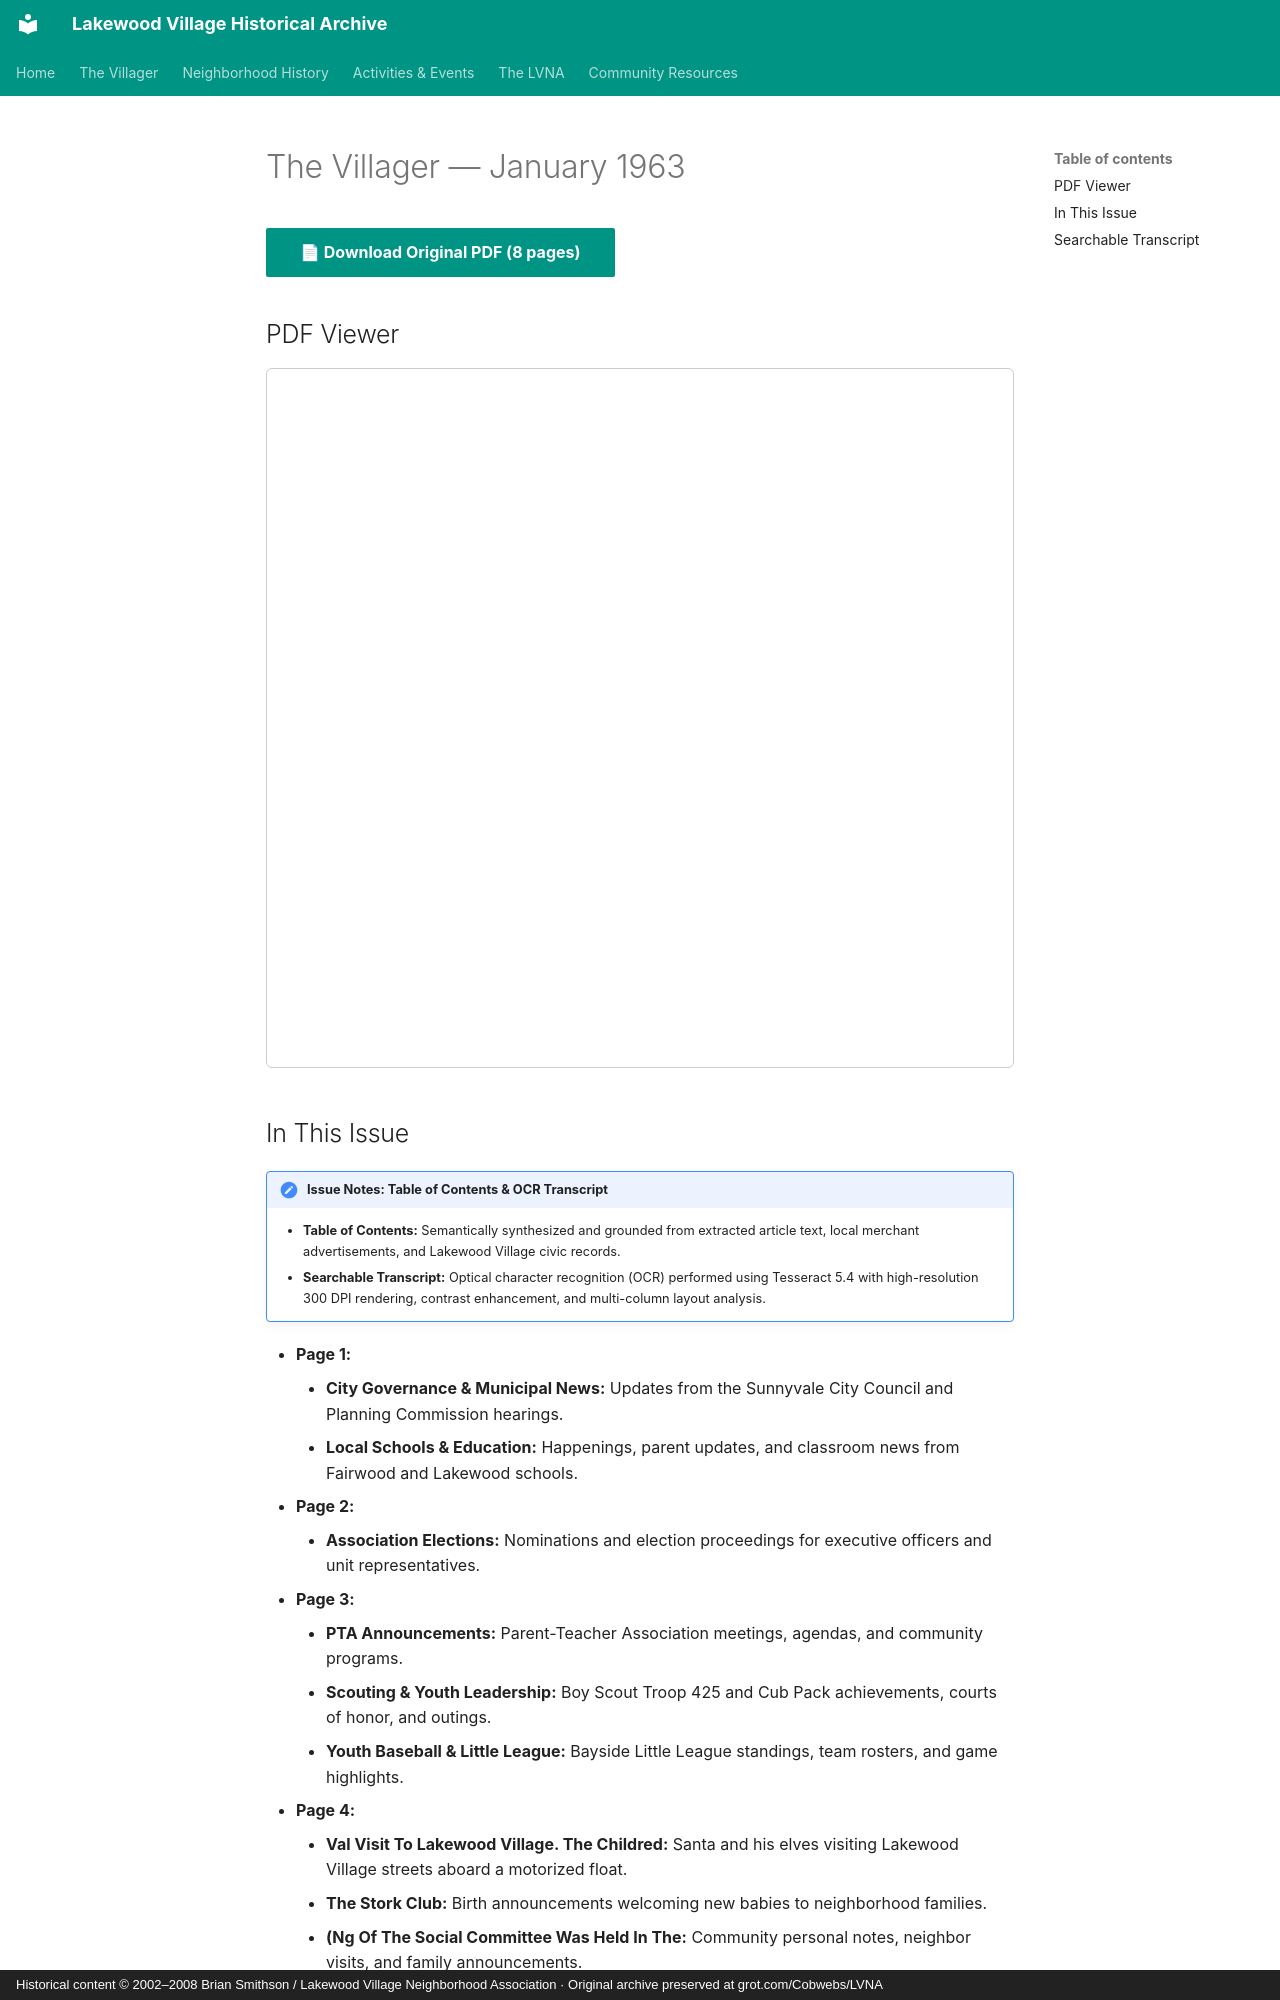

repository: patpat9/lvna_archive · page: Villager/Issues/1963-01/index.html · generator: mkdocs · copyright: Historical content © 2002–2008 Brian Smithson / Lakewood Village Neighborhood Association · Original archive preserved at grot.com/Cobwebs/LVNA

# The Villager — January 1963

[📄 **Download Original PDF** (8 pages)](../Villager_Back_Issues/More_LVRA_Villager/1963-01.pdf){ .md-button .md-button--primary }

## PDF Viewer

<iframe src="../../../Villager/Villager_Back_Issues/More_LVRA_Villager/1963-01.pdf" width="100%" height="700px" style="border: 1px solid #ccc; border-radius: 6px;">
  <p>Your browser does not support inline PDFs. <a href="../../../Villager/Villager_Back_Issues/More_LVRA_Villager/1963-01.pdf">Click here to download.</a></p>
</iframe>

## In This Issue

!!! note "Issue Notes: Table of Contents & OCR Transcript"
    - **Table of Contents:** Semantically synthesized and grounded from extracted article text, local merchant advertisements, and Lakewood Village civic records.
    - **Searchable Transcript:** Optical character recognition (OCR) performed using Tesseract 5.4 with high-resolution 300 DPI rendering, contrast enhancement, and multi-column layout analysis.

- **Page 1:**
    - **City Governance & Municipal News:** Updates from the Sunnyvale City Council and Planning Commission hearings.
    - **Local Schools & Education:** Happenings, parent updates, and classroom news from Fairwood and Lakewood schools.
- **Page 2:**
    - **Association Elections:** Nominations and election proceedings for executive officers and unit representatives.
- **Page 3:**
    - **PTA Announcements:** Parent-Teacher Association meetings, agendas, and community programs.
    - **Scouting & Youth Leadership:** Boy Scout Troop 425 and Cub Pack achievements, courts of honor, and outings.
    - **Youth Baseball & Little League:** Bayside Little League standings, team rosters, and game highlights.
- **Page 4:**
    - **Val Visit To Lakewood Village. The Childred:** Santa and his elves visiting Lakewood Village streets aboard a motorized float.
    - **The Stork Club:** Birth announcements welcoming new babies to neighborhood families.
    - **(Ng Of The Social Committee Was Held In The:** Community personal notes, neighbor visits, and family announcements.
- **Page 5:**
    - **Board Of Education Heard The Aduinistration:** Happenings, parent updates, and classroom news from Fairwood and Lakewood schools.
    - **PTA Announcements:** Parent-Teacher Association meetings, agendas, and community programs.
    - **Scouting & Youth Leadership:** Boy Scout Troop 425 and Cub Pack achievements, courts of honor, and outings.
- **Page 6:**
    - **6 & 7 Was Held At Santa'S Village. Del Roy:** Santa and his elves visiting Lakewood Village streets aboard a motorized float.
    - **Local Hardware & Home Improvement:** Hardware promotions, tools, and paint specials for home upkeep.
    - **Churches & Religious Directory:** Service schedules and youth educational classes across neighborhood congregations.
- **Page 7:**
    - **Scouting & Youth Leadership:** Boy Scout Troop 425 and Cub Pack achievements, courts of honor, and outings.
    - **Youth Baseball & Little League:** Bayside Little League standings, team rosters, and game highlights.
    - **Lakewood Beauty Salon:** Commercial developments, store openings, and merchant news at the neighborhood center.
- **Page 8:**
    - **Board Directory & Roster:** Official listing of officers, tract representatives, and committee coordinators.
    - **Youth Baseball & Little League:** Bayside Little League standings, team rosters, and game highlights.
    - **Social Committee:** Community personal notes, neighbor visits, and family announcements.
